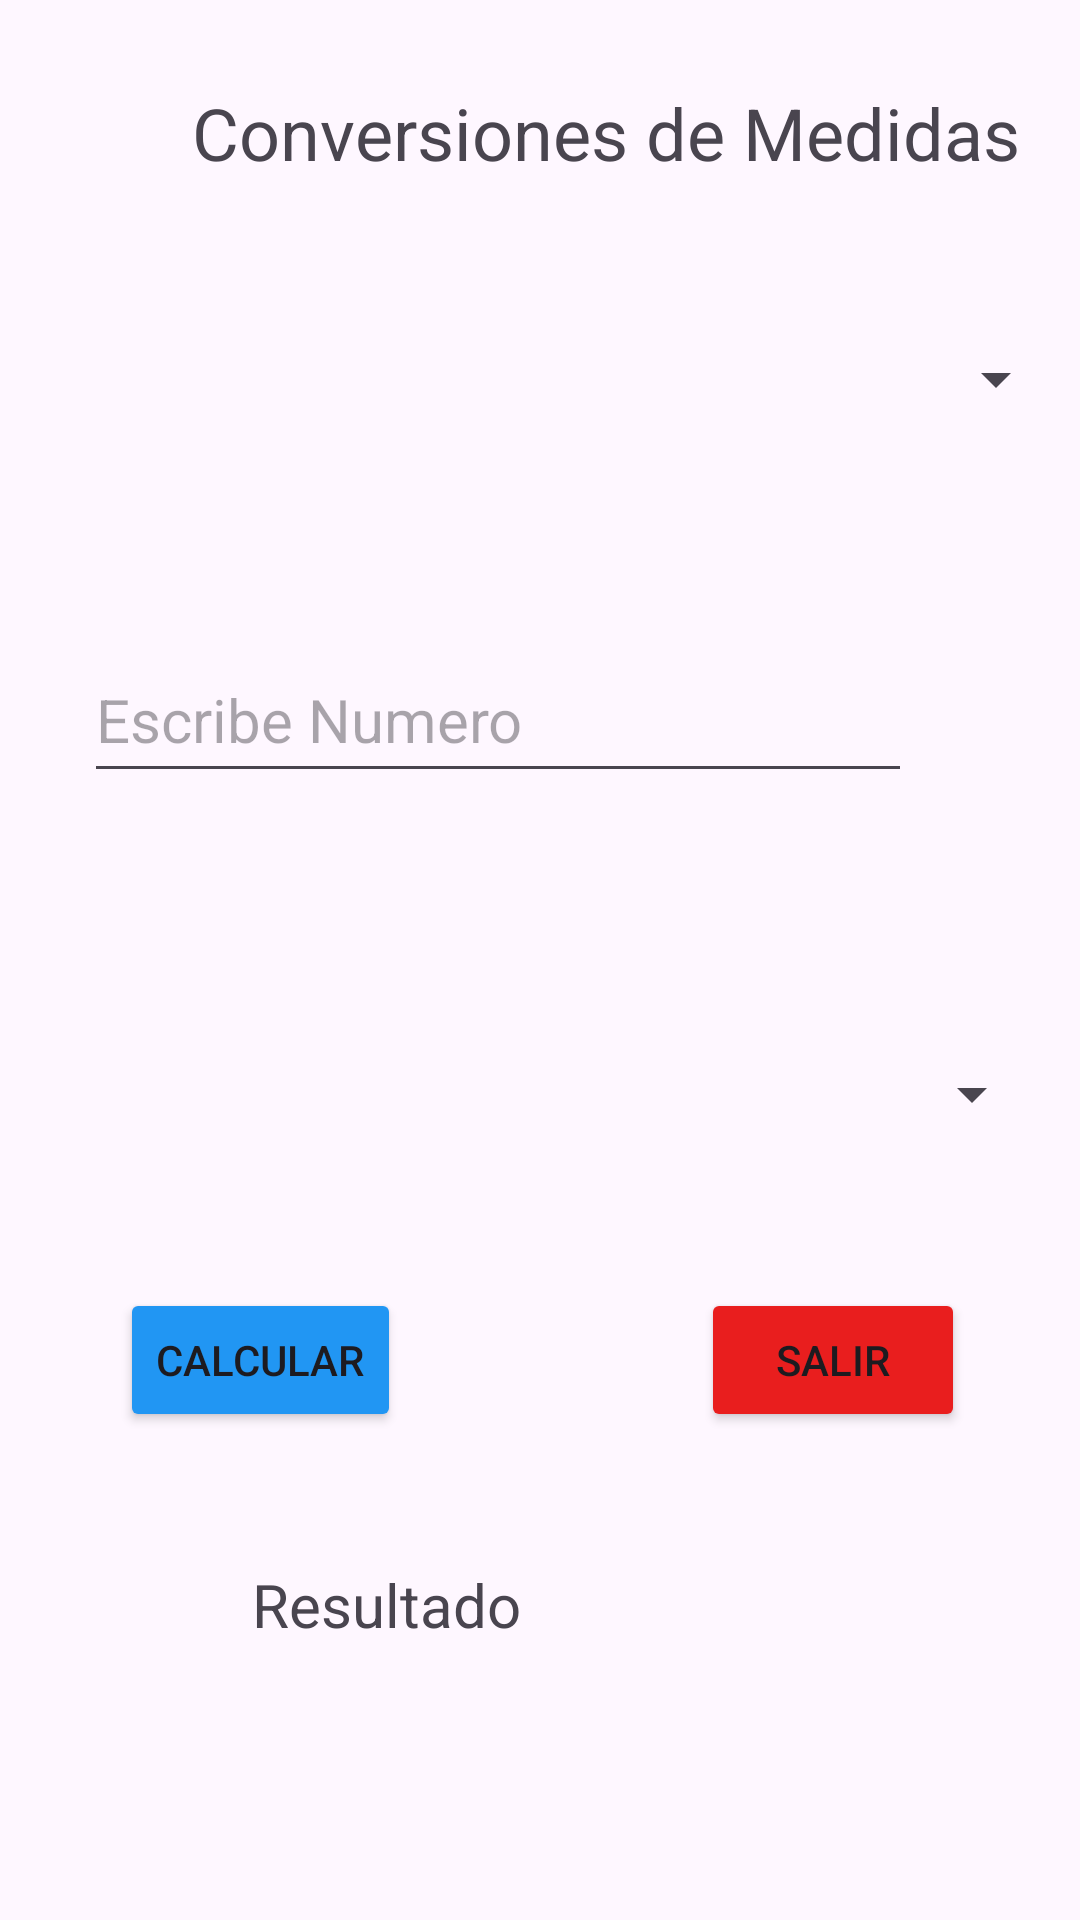

The Android layout XML behind this screen, and the referenced resources:
<!-- AndroidManifest.xml: application theme Theme.Trabajo_Final -->
<!-- res/layout/activity_unidades.xml -->
<?xml version="1.0" encoding="utf-8"?>
<androidx.constraintlayout.widget.ConstraintLayout xmlns:android="http://schemas.android.com/apk/res/android"
    xmlns:app="http://schemas.android.com/apk/res-auto"
    xmlns:tools="http://schemas.android.com/tools"
    android:layout_width="match_parent"
    android:layout_height="match_parent"
    tools:context=".unidades">

    <Spinner
        android:id="@+id/spinner"
        android:layout_width="328dp"
        android:layout_height="52dp"
        android:layout_marginStart="28dp"
        android:layout_marginTop="40dp"
        app:layout_constraintStart_toStartOf="parent"
        app:layout_constraintTop_toBottomOf="@+id/textView2" />

    <EditText
        android:id="@+id/etNumero"
        android:layout_width="276dp"
        android:layout_height="52dp"
        android:layout_marginStart="28dp"
        android:layout_marginTop="60dp"
        android:ems="10"
        android:hint="@string/Numero"
        android:inputType="numberDecimal"
        android:textSize="20sp"
        app:layout_constraintStart_toStartOf="parent"
        app:layout_constraintTop_toBottomOf="@+id/spinner" />

    <Spinner
        android:id="@+id/spinner2"
        android:layout_width="320dp"
        android:layout_height="49dp"
        android:layout_marginStart="28dp"
        android:layout_marginTop="76dp"
        app:layout_constraintStart_toStartOf="parent"
        app:layout_constraintTop_toBottomOf="@+id/etNumero" />

    <TextView
        android:id="@+id/textView2"
        android:layout_width="wrap_content"
        android:layout_height="wrap_content"
        android:layout_marginStart="64dp"
        android:layout_marginTop="28dp"
        android:text="@string/Titulos"
        android:textSize="24sp"
        app:layout_constraintStart_toStartOf="parent"
        app:layout_constraintTop_toTopOf="parent" />

    <Button
        android:id="@+id/button"
        android:layout_width="wrap_content"
        android:layout_height="wrap_content"
        android:layout_marginStart="40dp"
        android:layout_marginTop="40dp"
        android:backgroundTint="#2196F3"
        android:onClick="Calp"
        android:text="@string/Bton1"
        app:layout_constraintStart_toStartOf="parent"
        app:layout_constraintTop_toBottomOf="@+id/spinner2" />

    <TextView
        android:id="@+id/tvResultado"
        android:layout_width="wrap_content"
        android:layout_height="wrap_content"
        android:layout_marginStart="84dp"
        android:layout_marginTop="44dp"
        android:text="@string/Resultado"
        android:textSize="20sp"
        app:layout_constraintStart_toStartOf="parent"
        app:layout_constraintTop_toBottomOf="@+id/button" />

    <Button
        android:id="@+id/button4"
        android:layout_width="wrap_content"
        android:layout_height="wrap_content"
        android:layout_marginStart="100dp"
        android:layout_marginTop="40dp"
        android:backgroundTint="#E91E1E"
        android:onClick="Salir_Menu"
        android:text="@string/Btn2"
        app:layout_constraintStart_toEndOf="@+id/button"
        app:layout_constraintTop_toBottomOf="@+id/spinner2" />
</androidx.constraintlayout.widget.ConstraintLayout>
<!-- resources referenced by this layout -->
<resources>
  <string name="Btn2">Salir</string>
  <string name="Bton1">Calcular</string>
  <string name="Numero">Escribe Numero</string>
  <string name="Resultado">Resultado</string>
  <string name="Titulos">Conversiones de Medidas</string>
  <style name="Theme.Trabajo_Final" parent="Base.Theme.Trabajo_Final" />
  <style name="Base.Theme.Trabajo_Final" parent="Theme.Material3.DayNight.NoActionBar">
          
          
      </style>
</resources>
